Run: headless pygame with SDL's dummy video driver; simulated clock (each Clock.tick advances the game by its frame time, no real sleeping); random seed 0; keys injected as events and as key.get_pressed() state; mouse plan: one left click at the window centre at the start of phase 2, then a move to the lower-right quarter at the start of phase 3.
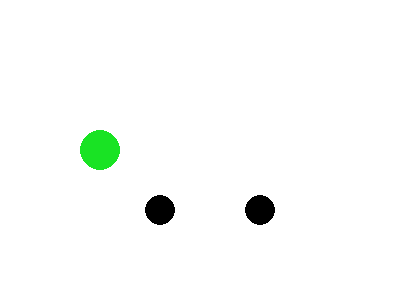
Frame 1 of 4 · flips 1–60 · no input
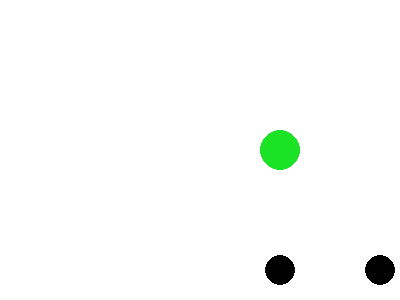
Frame 2 of 4 · flips 61–180 · clicked the window centre · tapped SPACE, RETURN · held RIGHT (→), D
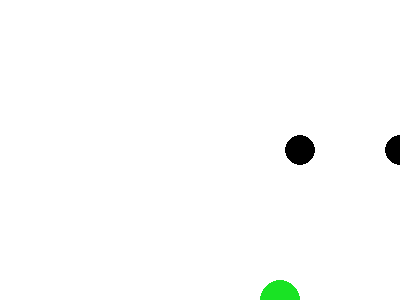
Frame 3 of 4 · flips 181–300 · moved the mouse to the lower-right quarter · held DOWN (↓), S
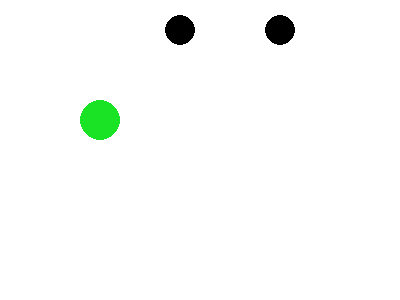
Frame 4 of 4 · flips 301–420 · held LEFT (←), A, UP (↑), W

The pygame program that drew these frames:

import pygame
from pygame.locals import *
print("a")
resolution = (400,300)
white = (255,255,255)
black = (0,0,0)
red = (255,0,0)
green = (25,227,36)
levels = 1
screen = pygame.display.set_mode(resolution)


class Wall:
    def __init__(self, xPos, YPos, Width, Height) -> None:
        self.x = xPos
        self.y = YPos
        self.width = Width
        self.height = Height
    def draw(self, surface):
        pygame.draw.rect(surface, red, pygame.Rect(self.x, self.y, self.width, self.height))
    def update(self):
        pass

class Ball: # can be used  for projectiles later 
    def __init__(self, xPos =  resolution[0] / 2, yPos = resolution[1] / 2, xVel = 1, yVel = 1, rad = 15):
        self.x = xPos
        self.y = yPos
        self.dx = xVel
        self.dy = yVel
        self.radius = rad
        self.type = "ball"

    def draw(self, surface):
        pygame.draw.circle(surface, black, (self.x, self.y), self.radius)

    def update(self):
        self.x += self.dx
        self.y += self.dy
        if (self.x <= 0 or self.x >= resolution[0]):
            self.dx *= -1
        if (self.y <= 0 or self.y >= resolution[1]):
            self.dy *= -1

class Player: # a circle controlled by the player
    def __init__(self, rad = 15, xx = 0, yy = 0):
        self.x = xx
        self.y = yy
        self.radius = rad
        self.type = "player"

    def draw(self, surface):
        pygame.draw.circle(surface, green, (self.x, self.y), self.radius)

    def update(self):
        vel = 1.5
        keys = pygame.key.get_pressed()
        
        if (keys[pygame.K_LEFT] or keys[pygame.K_a]):
            self.x -= vel
        if (keys[pygame.K_RIGHT] or keys[pygame.K_d]):
            self.x += vel
        if (keys[pygame.K_UP] or keys[pygame.K_w]):
            self.y -= vel
        if (keys[pygame.K_DOWN] or keys[pygame.K_s]):
            self.y += vel
        if self.x <= 0: self.x = 0
        if self.x >= resolution[0]: self.x = resolution[0]
        if self.y <= 0: self.y = 0
        if self.y >= resolution[1]: self.y = resolution[1]
        if (400 - self.x)**2 + (300 - self.y)**2 <= (25 + self.radius)**2: 
            global levels
            levels += 0.5
            #pygame.quit()
        #cord = pygame.mouse.get_pos()
        #self.x = cord[0]
        #self.y = cord[1]

class game(): # main game loop
    def __init__(self):
        pygame.init()
        
        self.screen = pygame.display.set_mode(resolution)
        self.clock = pygame.time.Clock()
        self.gameObjects = []
        self.gameObjects.append(Player(20, 100, 150))
        self.gameObjects.append(Ball())
        self.gameObjects.append(Ball(100))
    
    def newlevel(self, levels, objects):
        #screen.fill(white)
        self.gameObjects = []
        for gameObj in objects[int(levels*2 - 3)]:
            self.gameObjects.append(gameObj)

    def handleEvents(self):
        for event in pygame.event.get():
            if event.type == QUIT:
                pygame.quit()

    def run(self):
        while True:
            self.handleEvents()
            currentlevel = 1
            for gameObj in self.gameObjects:
                gameObj.update()

            self.screen.fill(white)

            for gameObj in self.gameObjects:
                gameObj.draw(self.screen)

            global levels, objects
            if levels > currentlevel:
                currentlevel += 0.5
                self.newlevel(levels, objects)

            self.clock.tick(60)
            pygame.display.flip()


objects = [[Player(20, 100, 150),Wall(100, 75, 50, 200)],[Player(20, 100, 150),Ball(200)],[Player(20, 100, 150)],[]]
game().run()
